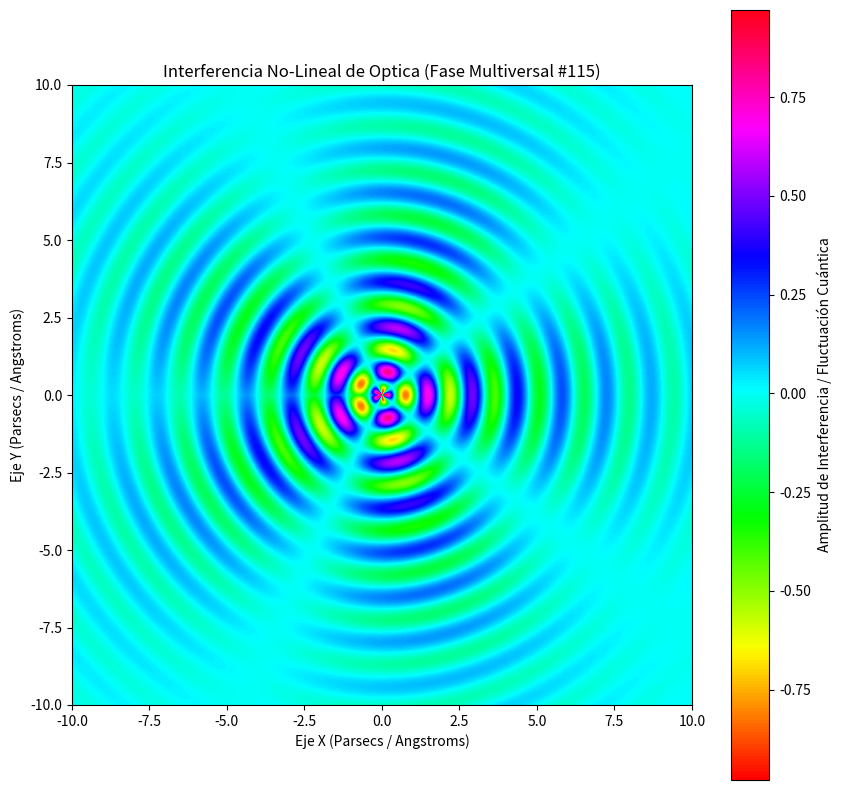

This chart was generated by the following Python code:
%matplotlib inline
# Simulación Multiversal: Optica - Variante 115
import numpy as np
import matplotlib.pyplot as plt

# Parámetros Físicos No-Lineales
omega_1 = 4.351
omega_2 = 2.363
lambda_decay = 0.245
phase_shift = 1.33

x = np.linspace(-10, 10, 800)
y = np.linspace(-10, 10, 800)
X, Y = np.meshgrid(x, y)

# Dinámica de Fluidos / Campos Tensor-Escalares (Fase Multiversal)
R = np.sqrt(X**2 + Y**2) + 1e-5
Z = (np.sin(omega_1 * R + phase_shift) * np.cos(omega_2 * np.arctan2(Y, X))) * np.exp(-lambda_decay * R)

plt.figure(figsize=(10, 10))
plt.imshow(Z, cmap='hsv', extent=[-10, 10, -10, 10], origin='lower')
plt.colorbar(label='Amplitud de Interferencia / Fluctuación Cuántica')
plt.title(r'Interferencia No-Lineal de Optica (Fase Multiversal #115)')
plt.xlabel('Eje X (Parsecs / Angstroms)')
plt.ylabel('Eje Y (Parsecs / Angstroms)')
plt.show()
